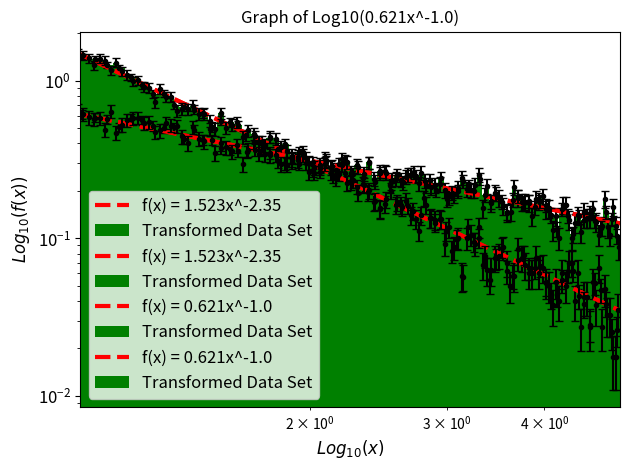

The script that saved this image:
#-----------------------------------------------------------------------------
#PHY3054
#Assignment 2
# [redacted]
#Problem 2
#---Programme Description-----------------------------------------------------
#This programme generates a discrete sample from a probability density
#function using the transformation method. It calculates the CDF, F(x), from
#the PDF, f(x), and the ineverse F(x). The starting f(x) = Ax^alpha.
#This programme has been designed for easy changing of the variables and the
#number of alpha's to test, with no other code needing to be edited. A plot of
#each PDF alongside the data that resembles it is generated and saved.
#-----------------------------------------------------------------------------
#Import useful libraries.
import numpy as np
import matplotlib.pyplot as plt


#-Functions-------------------------------------------------------------------
#Define function for a calculation of A, f(x) and F(x)^-1.
#Some special cases have been programmed for alpha=-1 as division by zero
#would occur otherwise.
def calcA(alpha, xlo, xup): #Calculates value of constant A in PDF.
    if alpha == -1: #Special case for alpha=-1.
        return 1 / (np.log(abs(xup)) - np.log(abs(xlo)))
    else:   #All other values of alpha.
        return (alpha + 1) / (xup**(alpha + 1) - xlo**(alpha + 1))

def PDF(A, alpha, x):   #Function of PDF.
    return A * (x**alpha)

def CDF(A, alpha, x, xlo):
    if alpha == -1:
        return A * (np.log(x) - np.log(xlo))
    else:
        return A / (alpha + 1) * (x**(alpha + 1) - xlo**(alpha + 1))

def invCDF(A, alpha, xlo, R):    #Calculates inverse F(x).
    if alpha == -1: #Special case for alpha=-1.
        return np.exp((R / A) + np.log(abs(xlo)))
    else:   #All other values of alpha.
        return ((R * (alpha + 1) / A) + xlo**(alpha + 1))**(1 / (alpha + 1))


#-Main------------------------------------------------------------------------
#Set variables.
nbins = 100 #Number of bins to divide data into.
xlo, xup = 1, 5 #Set range of x range.
xp = np.linspace(xlo, xup, nbins)   #X points for parent distribution.

N = 10000    #Number of values in each sample.
np.random.seed(123) #Initialise the random number seed.
R = np.random.rand(N)   #Generate N random numbers.

alpha = [-2.35, -1.00] #List of alpha values to be used.
A = []  #Initialise A list for calculating any number of A values.
for i in range(len(alpha)): #Looped so more alpha values can be used easily.
    print("alpha%i =" %i, '%.2f' %alpha[i])
    A.append(calcA(alpha[i], xlo, xup))
    print("The value of A%i =" %i, '%.3f' %A[i])


#Check CDF is 0<F(x)<1 for xlo<x<xup.
for i in range(2):
    
    #Calculate CDF.
    F = CDF(A[i], alpha[i], xp, xlo)
    
    #Check it's in the correct range.
    if F[0] != 0 or F[-1] != 1:
        print("ERROR: The CDF is outside the correct range.")
        exit(1)


#Plot the Histograms.
for i in range(len(alpha)):
    
    #Create transformed data set.
    X = invCDF(A[i], alpha[i], xlo, R)
    X.sort()
    
    #Create bin list.
    logbins = np.geomspace(X.min(), X.max(), nbins) #Creats log_10 bins.
    binlist = [nbins, logbins]
    
    for j in range(2):  #Plot histogram for 2 bin types (linear and log_10).    
        
        #Plot the parent PDF.
        yp = PDF(A[i], alpha[i], xp)
        plt.plot(xp, yp, 'r--', linewidth=3, label="f(x) = {}x^{}" \
            .format('%.3f'%A[i], alpha[i]))
        
        #Plot histogram.
        height, bins, patches = plt.hist(X, bins=binlist[j], density=True, \
                                    color='g', label="Transformed Data Set")
        
        #Plot error bars assuming each bin is a Poisson process.
        hist, edges = np.histogram(X, bins=binlist[j])
        yerr = np.sqrt(hist) / hist
        yerr_xpos = 0.5 * (edges[1:] + edges[:-1])
        yerr_ypos = height
        plt.errorbar(yerr_xpos, height, yerr=yerr*height, color='k', \
            ecolor='k', fmt='.', capsize=3)
        
        #Format graph.
        if j == 1:  #Log_10 histogram formatting specifications.
            title = "Graph of Log10({}x^{})"
            xlabel, ylabel = "$Log_{10}(x)$", "$Log_{10}(f(x))$"
            plt.xscale('log'), plt.yscale('log')
        else:   #Linear histogram formatting specifications.
            title = "Graph of {}x^{}"
            xlabel, ylabel = "x", "f(x)"
        
        ax = plt.gca()
        ax.tick_params(axis='both', which='major', labelsize=12)
        
        plt.xlabel(xlabel, fontsize=12), plt.ylabel(ylabel, fontsize=12)
        plt.xlim(edges[1], edges[-1])
        plt.title(title .format('%.3f' %A[i], alpha[i]))
        plt.legend(prop={'size': 12})
        plt.tight_layout()
        name = "Task 2 " + title + ".png"
        plt.savefig(name .format('%.3f' %A[i], alpha[i]))
        plt.show()